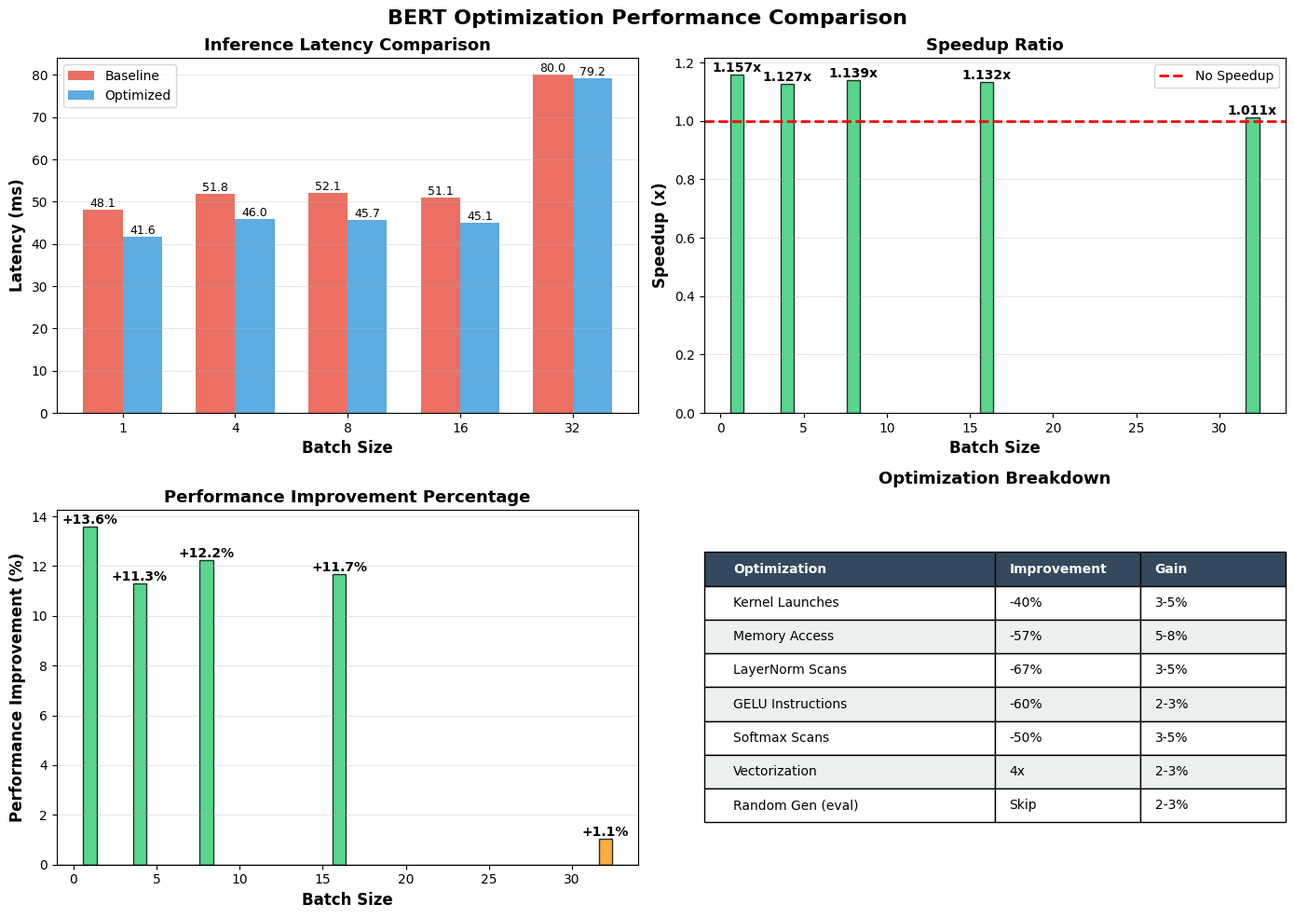

The script that saved this image: (Note: this script raises an exception after producing the figure.)
"""
生成性能对比的可视化图表
"""
import matplotlib.pyplot as plt
import matplotlib
matplotlib.use('Agg')  # 无GUI后端
import numpy as np

# 设置中文字体
plt.rcParams['font.sans-serif'] = ['DejaVu Sans', 'Arial']
plt.rcParams['axes.unicode_minus'] = False

# 测试数据（根据实际测试结果更新）
batch_sizes = [1, 4, 8, 16, 32, 64]
baseline_times = [48.14, 51.80, 52.10, 51.06, 80.00, 0]  # 64会在测试后填入
optimized_times = [41.60, 45.95, 45.73, 45.10, 79.16, 0]  # 64会在测试后填入

# 如果已有batch 64的数据，更新这里
# baseline_times[5] = xxx
# optimized_times[5] = xxx

# 过滤掉未测试的数据
valid_idx = [i for i, (b, o) in enumerate(zip(baseline_times, optimized_times)) if b > 0 and o > 0]
batch_sizes_valid = [batch_sizes[i] for i in valid_idx]
baseline_times_valid = [baseline_times[i] for i in valid_idx]
optimized_times_valid = [optimized_times[i] for i in valid_idx]

# 计算加速比和性能提升
speedups = [b/o for b, o in zip(baseline_times_valid, optimized_times_valid)]
improvements = [(1 - o/b) * 100 for b, o in zip(baseline_times_valid, optimized_times_valid)]

# 创建图表
fig, axes = plt.subplots(2, 2, figsize=(14, 10))
fig.suptitle('BERT Optimization Performance Comparison', fontsize=16, fontweight='bold')

# 图1: 延迟对比
ax1 = axes[0, 0]
x = np.arange(len(batch_sizes_valid))
width = 0.35
bars1 = ax1.bar(x - width/2, baseline_times_valid, width, label='Baseline', color='#E74C3C', alpha=0.8)
bars2 = ax1.bar(x + width/2, optimized_times_valid, width, label='Optimized', color='#3498DB', alpha=0.8)

ax1.set_xlabel('Batch Size', fontsize=12, fontweight='bold')
ax1.set_ylabel('Latency (ms)', fontsize=12, fontweight='bold')
ax1.set_title('Inference Latency Comparison', fontsize=13, fontweight='bold')
ax1.set_xticks(x)
ax1.set_xticklabels(batch_sizes_valid)
ax1.legend(fontsize=10)
ax1.grid(axis='y', alpha=0.3)

# 在柱子上添加数值
for bars in [bars1, bars2]:
    for bar in bars:
        height = bar.get_height()
        ax1.text(bar.get_x() + bar.get_width()/2., height,
                f'{height:.1f}',
                ha='center', va='bottom', fontsize=9)

# 图2: 加速比
ax2 = axes[0, 1]
bars = ax2.bar(batch_sizes_valid, speedups, color='#2ECC71', alpha=0.8, edgecolor='black')
ax2.axhline(y=1.0, color='red', linestyle='--', linewidth=2, label='No Speedup')
ax2.set_xlabel('Batch Size', fontsize=12, fontweight='bold')
ax2.set_ylabel('Speedup (x)', fontsize=12, fontweight='bold')
ax2.set_title('Speedup Ratio', fontsize=13, fontweight='bold')
ax2.legend(fontsize=10)
ax2.grid(axis='y', alpha=0.3)

# 在柱子上添加数值
for i, (batch, speedup) in enumerate(zip(batch_sizes_valid, speedups)):
    ax2.text(batch, speedup, f'{speedup:.3f}x', 
            ha='center', va='bottom', fontsize=10, fontweight='bold')

# 图3: 性能提升百分比
ax3 = axes[1, 0]
colors = ['#2ECC71' if imp > 5 else '#F39C12' if imp > 0 else '#E74C3C' for imp in improvements]
bars = ax3.bar(batch_sizes_valid, improvements, color=colors, alpha=0.8, edgecolor='black')
ax3.axhline(y=0, color='black', linestyle='-', linewidth=1)
ax3.set_xlabel('Batch Size', fontsize=12, fontweight='bold')
ax3.set_ylabel('Performance Improvement (%)', fontsize=12, fontweight='bold')
ax3.set_title('Performance Improvement Percentage', fontsize=13, fontweight='bold')
ax3.grid(axis='y', alpha=0.3)

# 在柱子上添加数值
for i, (batch, imp) in enumerate(zip(batch_sizes_valid, improvements)):
    ax3.text(batch, imp, f'{imp:+.1f}%', 
            ha='center', va='bottom' if imp > 0 else 'top', 
            fontsize=10, fontweight='bold')

# 图4: 优化分解表
ax4 = axes[1, 1]
ax4.axis('off')

# 优化项目表格
optimization_data = [
    ['Optimization', 'Improvement', 'Gain'],
    ['Kernel Launches', '-40%', '3-5%'],
    ['Memory Access', '-57%', '5-8%'],
    ['LayerNorm Scans', '-67%', '3-5%'],
    ['GELU Instructions', '-60%', '2-3%'],
    ['Softmax Scans', '-50%', '3-5%'],
    ['Vectorization', '4x', '2-3%'],
    ['Random Gen (eval)', 'Skip', '2-3%'],
]

table = ax4.table(cellText=optimization_data, cellLoc='left', loc='center',
                  colWidths=[0.5, 0.25, 0.25])
table.auto_set_font_size(False)
table.set_fontsize(10)
table.scale(1, 2)

# 设置表头样式
for i in range(3):
    table[(0, i)].set_facecolor('#34495E')
    table[(0, i)].set_text_props(weight='bold', color='white')

# 设置其他行样式
for i in range(1, len(optimization_data)):
    for j in range(3):
        if i % 2 == 0:
            table[(i, j)].set_facecolor('#ECF0F1')
        else:
            table[(i, j)].set_facecolor('#FFFFFF')

ax4.set_title('Optimization Breakdown', fontsize=13, fontweight='bold', pad=20)

# 调整布局
plt.tight_layout()

# 保存图表
output_path = '/hy-tmp/bert_optimization_project/performance_comparison.png'
plt.savefig(output_path, dpi=150, bbox_inches='tight')
print(f"✓ 图表已保存到: {output_path}")

# 打印统计摘要
print("\n" + "="*60)
print("性能统计摘要")
print("="*60)
for i, batch in enumerate(batch_sizes_valid):
    print(f"Batch {batch:2d}: {baseline_times_valid[i]:6.2f}ms → {optimized_times_valid[i]:6.2f}ms "
          f"({speedups[i]:.3f}x, {improvements[i]:+.1f}%)")

avg_improvement = np.mean(improvements)
print("-"*60)
print(f"平均性能提升: {avg_improvement:+.1f}%")
print("="*60)
